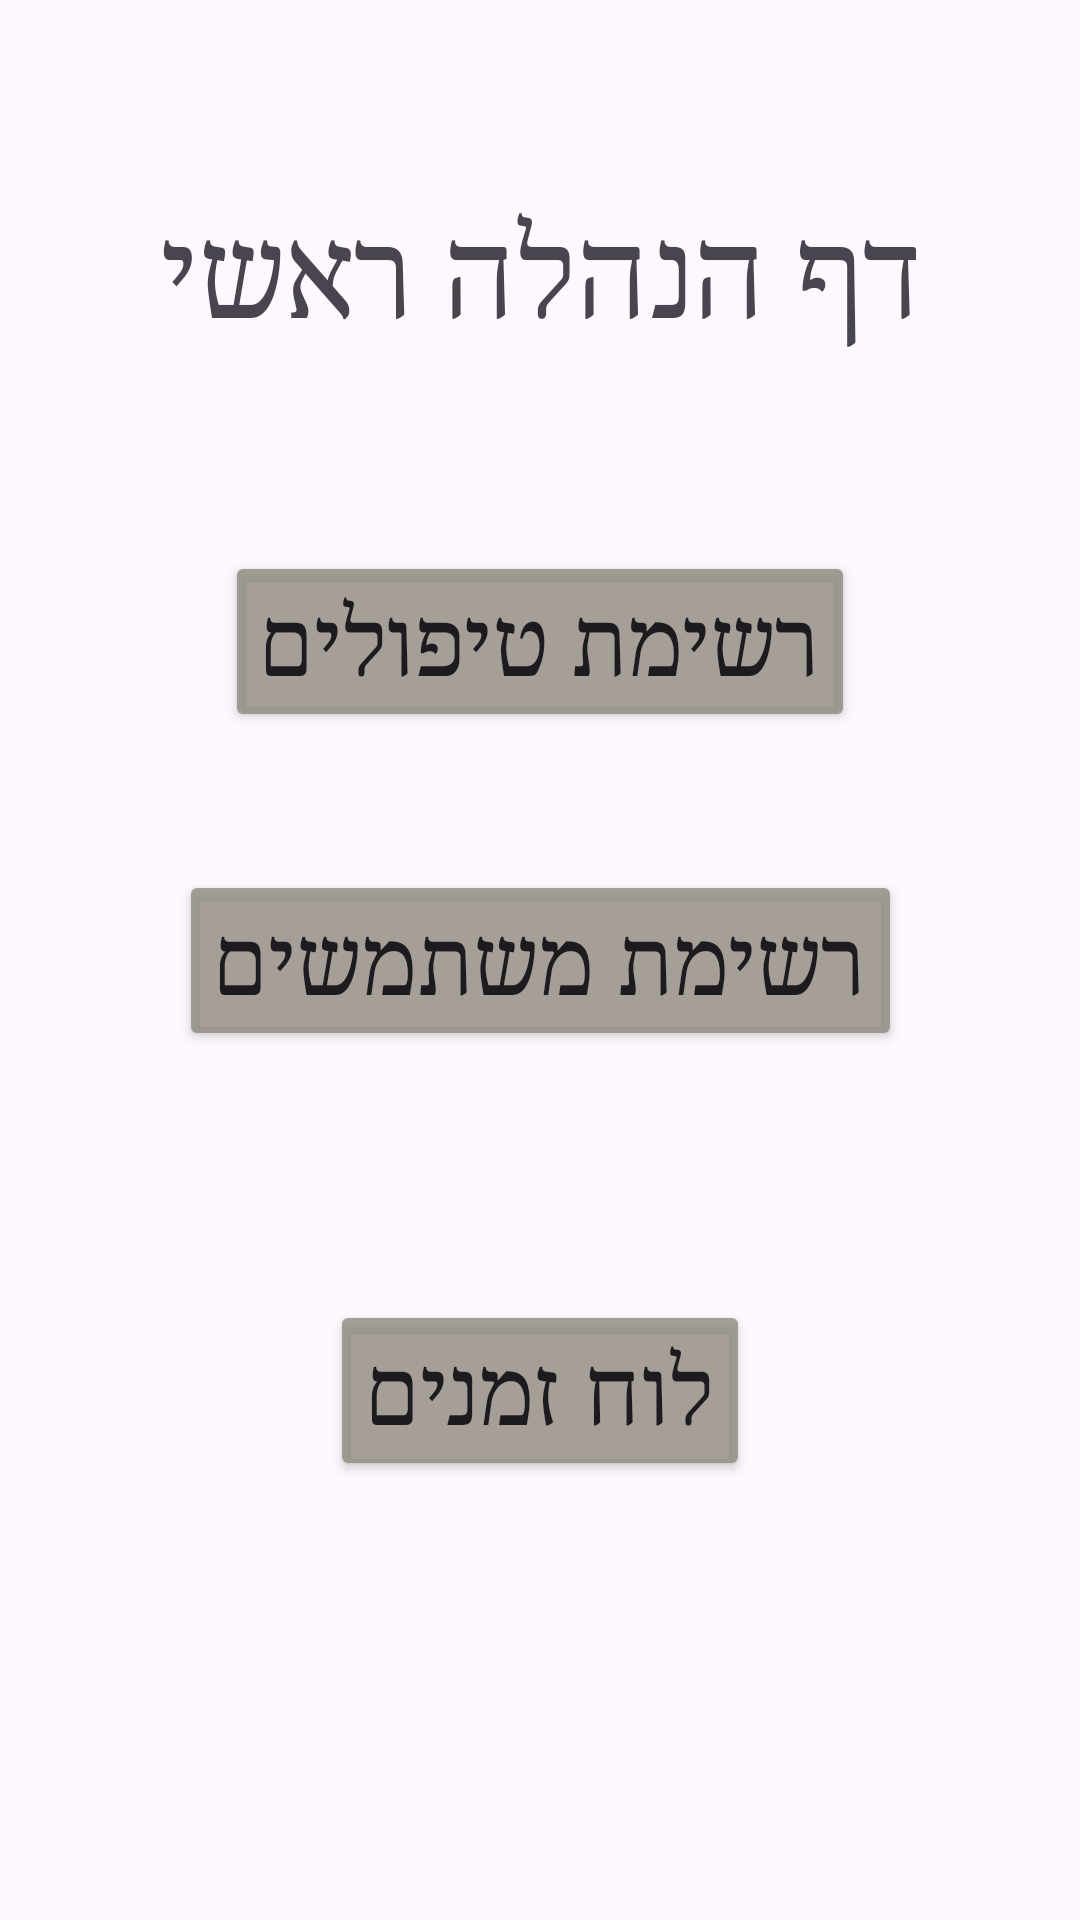

Android layout source for this screen:
<!-- AndroidManifest.xml: application theme Theme.MyApplication -->
<!-- res/layout/activity_main_manager.xml -->
<?xml version="1.0" encoding="utf-8"?>
<androidx.constraintlayout.widget.ConstraintLayout xmlns:android="http://schemas.android.com/apk/res/android"
    xmlns:app="http://schemas.android.com/apk/res-auto"
    xmlns:tools="http://schemas.android.com/tools"
    android:layout_width="match_parent"
    android:layout_height="match_parent"
    tools:context=".ui.ManagerMain">

    <TextView
        android:id="@+id/textView5"
        style="@style/title"
        android:layout_width="wrap_content"
        android:layout_height="wrap_content"
        android:layout_marginTop="64dp"
        android:text="דף הנהלה ראשי"
        app:layout_constraintEnd_toEndOf="parent"
        app:layout_constraintStart_toStartOf="parent"
        app:layout_constraintTop_toTopOf="parent" />

    <Button
        android:id="@+id/btnTreatmentList"
        style="@style/btn"
        android:layout_width="wrap_content"
        android:layout_height="wrap_content"
        android:layout_marginTop="66dp"
        android:text="רשימת טיפולים"
        app:layout_constraintEnd_toEndOf="parent"
        app:layout_constraintStart_toStartOf="parent"
        app:layout_constraintTop_toBottomOf="@+id/textView5" />

    <Button
        android:id="@+id/btnUsersList"
        style="@style/btn"
        android:layout_width="wrap_content"
        android:layout_height="wrap_content"
        android:text="רשימת משתמשים"
        app:layout_constraintBottom_toBottomOf="parent"
        app:layout_constraintEnd_toEndOf="parent"
        app:layout_constraintStart_toStartOf="parent"
        app:layout_constraintTop_toTopOf="parent" />

    <Button
        android:id="@+id/btnCalender"
        style="@style/btn"
        android:layout_width="wrap_content"
        android:layout_height="wrap_content"
        android:layout_marginTop="83dp"
        android:text="לוח זמנים"
        app:layout_constraintEnd_toEndOf="parent"
        app:layout_constraintStart_toStartOf="parent"
        app:layout_constraintTop_toBottomOf="@+id/btnUsersList" />
</androidx.constraintlayout.widget.ConstraintLayout>
<!-- resources referenced by this layout -->
<resources>
  <style name="btn">
          <item name="android:textSize">30dp</item>
          <item name="android:fontFamily">serif</item>
          <item name="backgroundTint">@color/gray</item>
      </style>
  <style name="title">
          <item name="android:textSize">40dp</item>
          <item name="android:fontFamily">serif</item>
      </style>
  <style name="Theme.MyApplication" parent="Base.Theme.MyApplication" />
  <color name="gray">#CD908A7E</color>
  <style name="Base.Theme.MyApplication" parent="Theme.Material3.DayNight">
          
          
      </style>
</resources>
